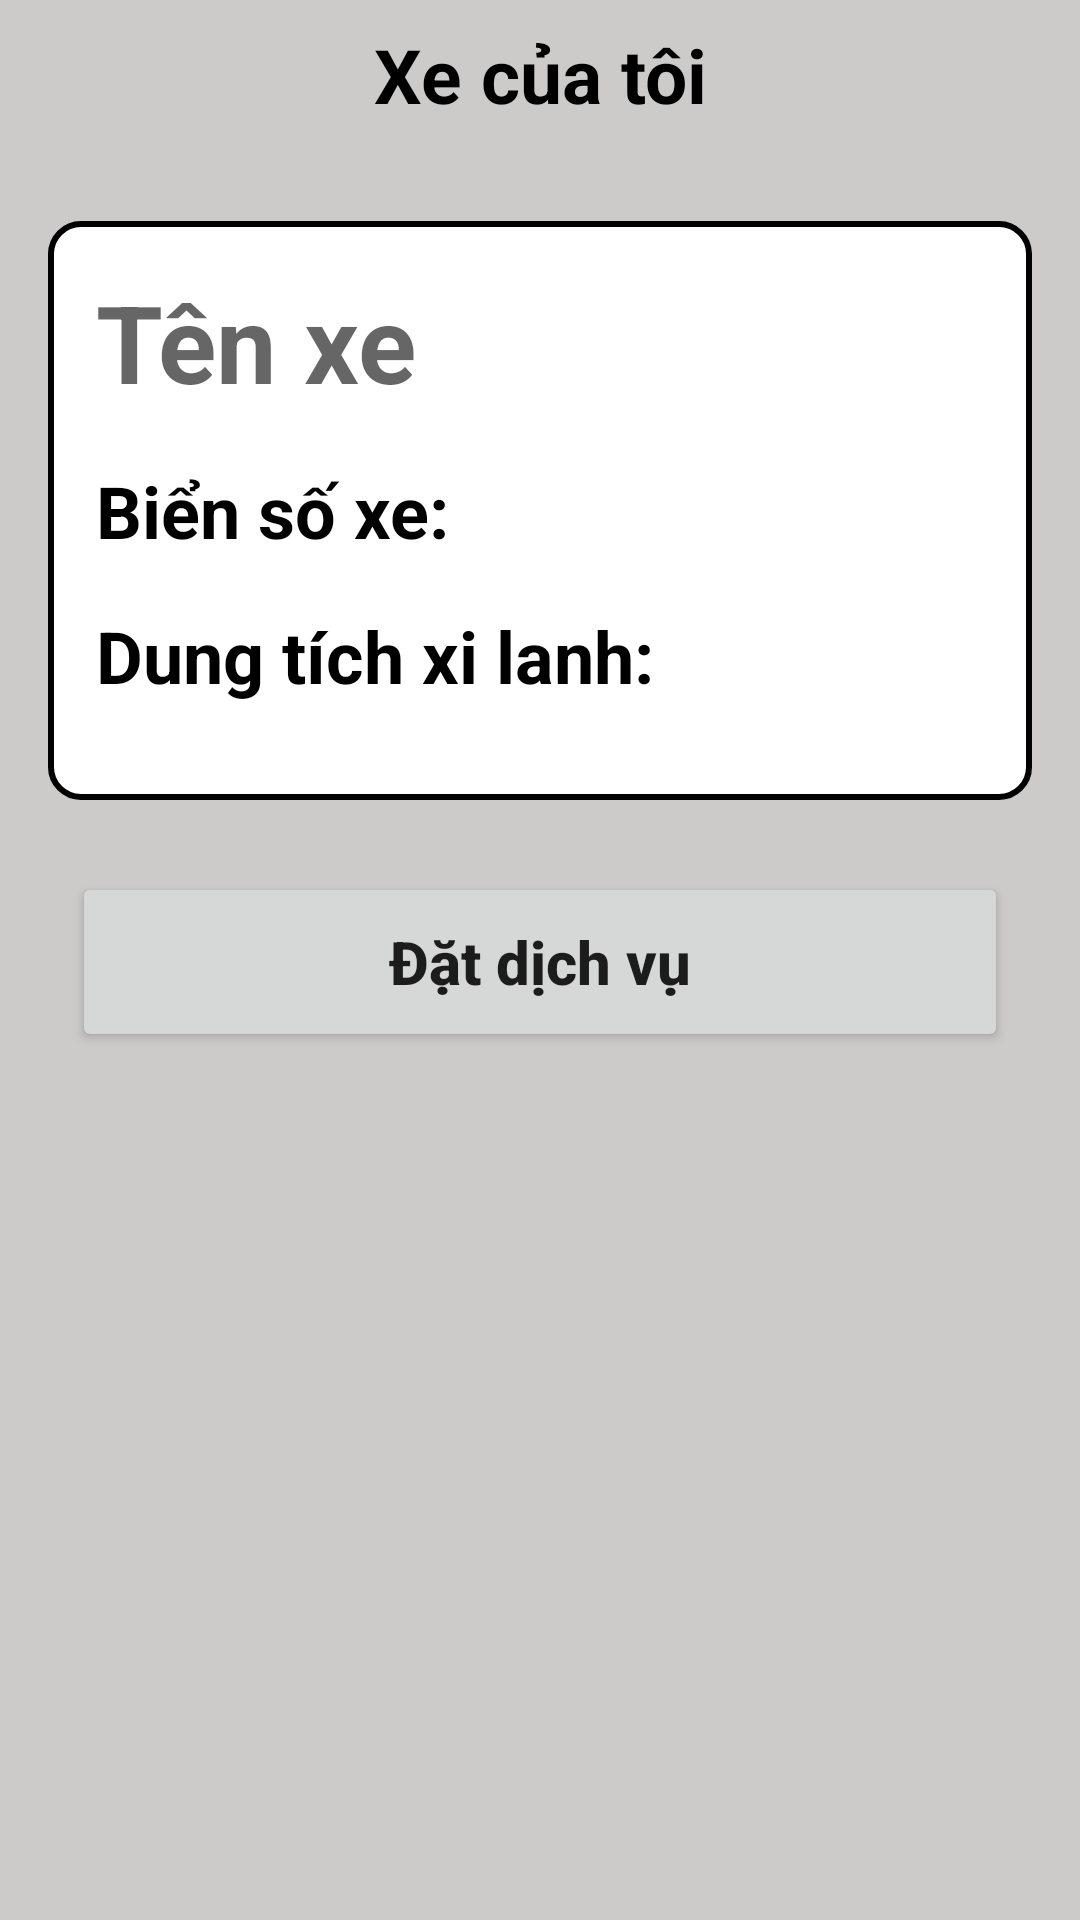

Android layout source for this screen:
<!-- AndroidManifest.xml: application theme Theme.Do_an -->
<!-- res/layout/fragment_my_car.xml -->
<?xml version="1.0" encoding="utf-8"?>
<LinearLayout xmlns:android="http://schemas.android.com/apk/res/android"
    xmlns:tools="http://schemas.android.com/tools"
    android:layout_width="match_parent"
    android:id="@+id/LLmycar"
    android:layout_height="match_parent"
    android:background="#CDCACA"
    android:orientation="vertical"
    android:padding="8dp"
    tools:context=".fragment.MyCarFragment">

    

    <TextView
        android:layout_width="wrap_content"
        android:layout_height="wrap_content"
        android:gravity="center"
        android:text="Xe của tôi"
        android:layout_gravity="center_horizontal"
        android:textColor="@color/black"
        android:textSize="25dp"
        android:layout_marginBottom="24dp"
        android:textStyle="bold" />

    <LinearLayout
        android:id="@+id/LLCar"
        android:layout_width="match_parent"
        android:layout_height="wrap_content"
        android:background="@drawable/roundedbutton"
        android:orientation="vertical"
        android:padding="16dp"
        android:layout_margin="8dp"
        >
        <TextView
            android:id="@+id/tvnameCar"
            android:layout_width="match_parent"
            android:layout_height="wrap_content"
            android:text=""
            android:hint="Tên xe"
            android:layout_marginBottom="16dp"
            android:textColor="@color/black"
            android:textSize="36dp"
            android:textStyle="bold" />
        <TextView
            android:id="@+id/tvbienso"
            android:layout_width="match_parent"
            android:layout_height="wrap_content"
            android:text="Biển số xe: "
            android:layout_marginBottom="16dp"
            android:textColor="@color/black"
            android:textSize="24dp"
            android:textStyle="bold" />

        <TextView
            android:id="@+id/tvdtxl"
            android:layout_width="match_parent"
            android:layout_height="wrap_content"
            android:text="Dung tích xi lanh: "
            android:layout_marginBottom="16dp"
            android:textColor="@color/black"
            android:textSize="24dp"
            android:textStyle="bold" />
    </LinearLayout>

    <Button
        android:id="@+id/btdatDV"
        android:layout_width="match_parent"
        android:layout_height="60dp"
        android:layout_margin="16dp"
        android:text="Đặt dịch vụ"
        android:textStyle="bold"
        android:textSize="20dp"
        android:textAllCaps="false" />


</LinearLayout>
<!-- resources referenced by this layout -->
<resources>
  <color name="black">#FF000000</color>
  <!-- drawable roundedbutton (drawable) -->
  <?xml version="1.0" encoding="utf-8"?>
  <shape xmlns:android="http://schemas.android.com/apk/res/android"
      android:shape="rectangle">
      <solid android:color="#FFFFFF" />
      <corners android:bottomRightRadius="10dp"
          android:bottomLeftRadius="10dp"
          android:topRightRadius="10dp"
          android:topLeftRadius="10dp"/>
      <solid android:color="#FFFFFF" />
  
      
      <stroke
          android:width="2dp"
          android:color="#000000" />
  </shape>
  <style name="Theme.Do_an" parent="Theme.MaterialComponents.DayNight.DarkActionBar">
          
          <item name="colorPrimary">@color/MomoColor</item>
          <item name="colorPrimaryVariant">@color/purple_700</item>
          <item name="colorOnPrimary">@color/white</item>
          
          <item name="colorSecondary">@color/teal_200</item>
          <item name="colorSecondaryVariant">@color/teal_700</item>
          <item name="colorOnSecondary">@color/black</item>
          
          <item name="android:statusBarColor">?attr/colorPrimaryVariant</item>
          
      </style>
  <color name="MomoColor">#B82C84</color>
  <color name="purple_700">#FF3700B3</color>
  <color name="white">#FFFFFFFF</color>
  <color name="teal_200">#FF03DAC5</color>
  <color name="teal_700">#FF018786</color>
</resources>
